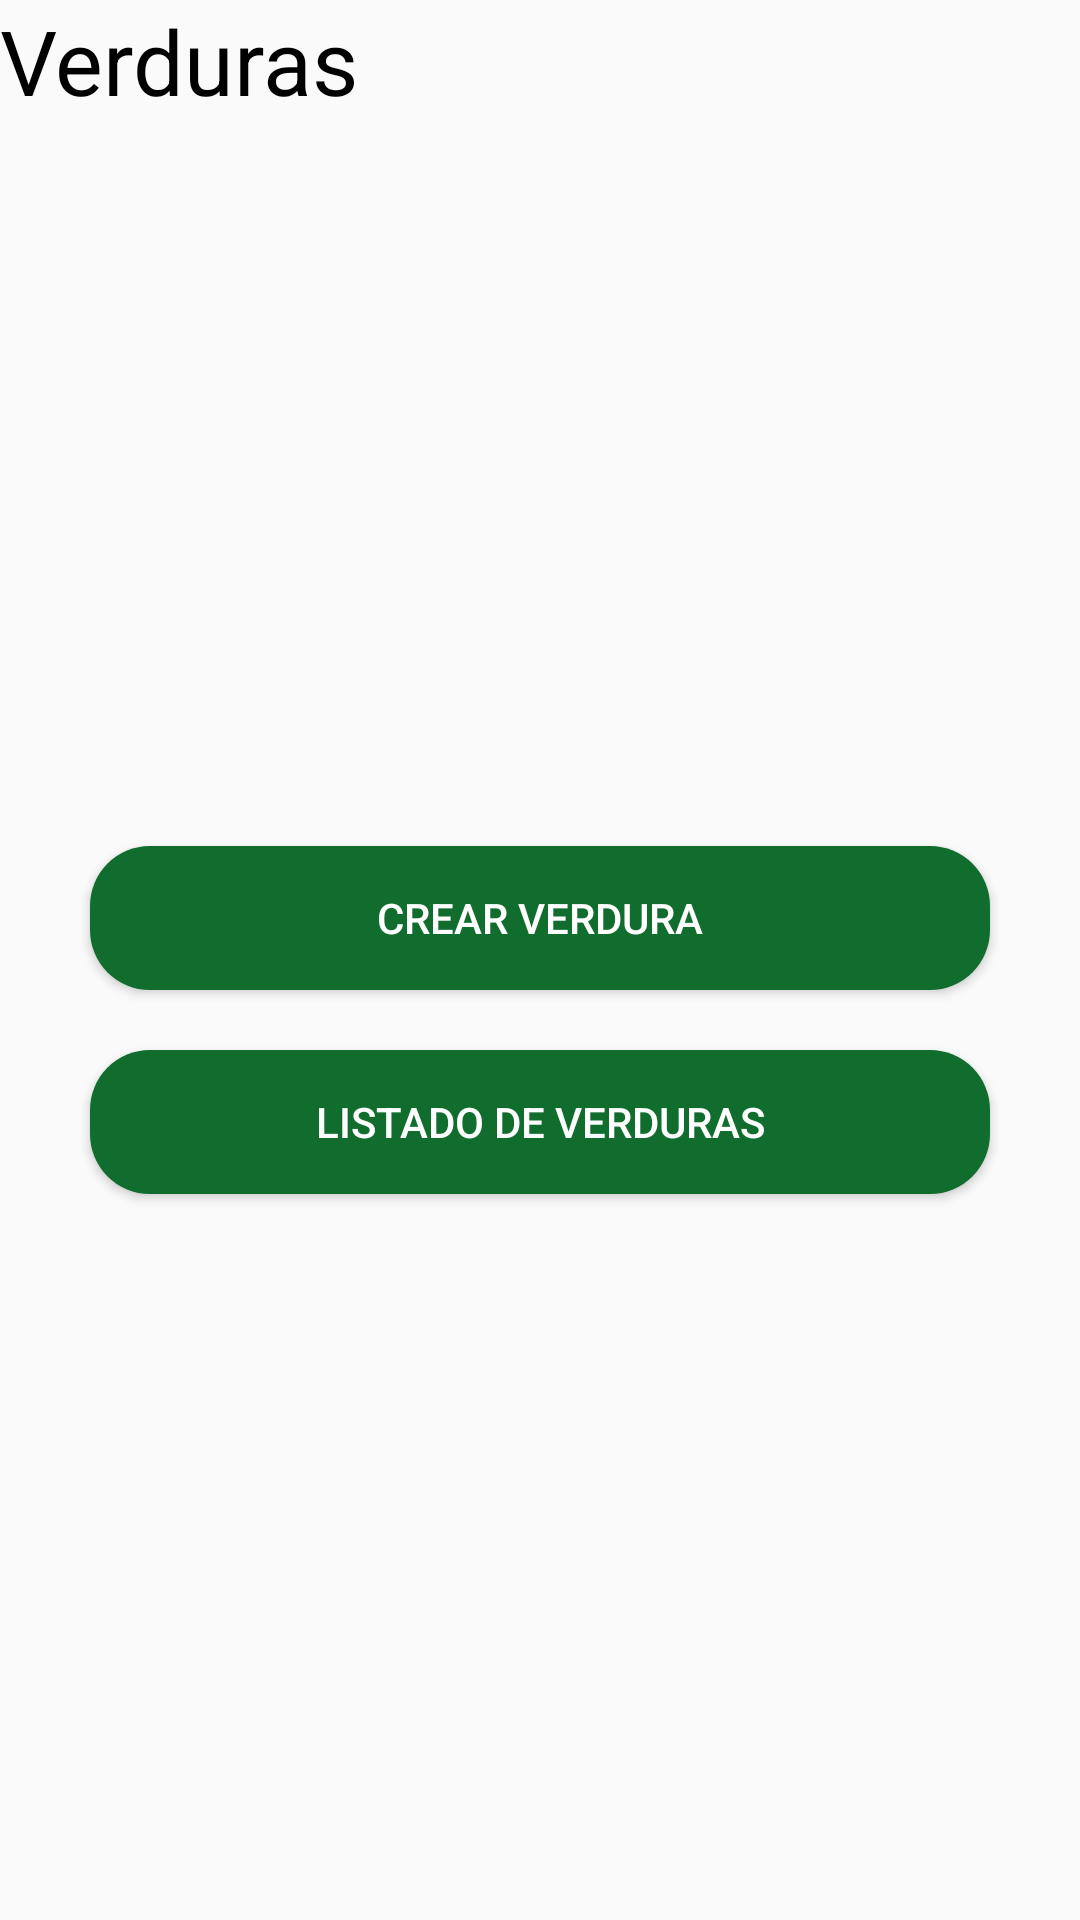

Here is an Android app screen rendered from its layout file. Give the layout XML and the strings, colors and styles it references.
<!-- AndroidManifest.xml: application theme Theme.AppCompat.Light.NoActionBar -->
<!-- res/layout/activity_verdura.xml -->
<?xml version="1.0" encoding="utf-8"?>
<androidx.constraintlayout.widget.ConstraintLayout xmlns:android="http://schemas.android.com/apk/res/android"
    xmlns:app="http://schemas.android.com/apk/res-auto"
    xmlns:tools="http://schemas.android.com/tools"
    android:layout_width="match_parent"
    android:layout_height="match_parent"
    tools:context=".VerduraActivity">
    <LinearLayout
        android:layout_width="match_parent"
        android:layout_height="match_parent"
        android:orientation="vertical">

        <FrameLayout
            android:id="@+id/toolbar"
            android:layout_width="match_parent"
            android:layout_height="wrap_content" />

        <TextView
            android:layout_width="wrap_content"
            android:layout_height="wrap_content"
            android:text="Verduras"
            android:textColor="@color/black"
            android:textSize="30dp" />

        <LinearLayout
            android:layout_width="fill_parent"
            android:layout_height="match_parent"
            android:layout_margin="20dp"
            android:orientation="vertical"
            android:gravity="center">

            <Button
                android:id="@+id/crear"
                android:layout_width="match_parent"
                android:layout_height="wrap_content"
                android:background="@drawable/botones"

                android:layout_margin="10dp"
                android:text="Crear verdura"
                android:textColor="@color/white" />
            <Button
                android:id="@+id/listado"
                android:layout_width="match_parent"
                android:layout_height="wrap_content"
                android:layout_margin="10dp"
                android:background="@drawable/botones"
                android:text="Listado de verduras"
                android:textColor="@color/white" />

        </LinearLayout>
    </LinearLayout>
</androidx.constraintlayout.widget.ConstraintLayout>
<!-- resources referenced by this layout -->
<resources>
  <color name="black">#FF000000</color>
  <color name="white">#FFFFFFFF</color>
  <!-- drawable botones (drawable) -->
  <?xml version="1.0" encoding="utf-8"?>
  <shape xmlns:android="http://schemas.android.com/apk/res/android">
     <solid android:color="@color/green"/>
      
      <padding android:left="1dp"
              android:top="1dp"
              android:right="1dp"
              android:bottom="1dp"/>
  
          <corners android:radius="60px" />
      <stroke android:color="#e2e2e2"/>
  
  </shape>
  <color name="green">#FF106D2D</color>
</resources>
